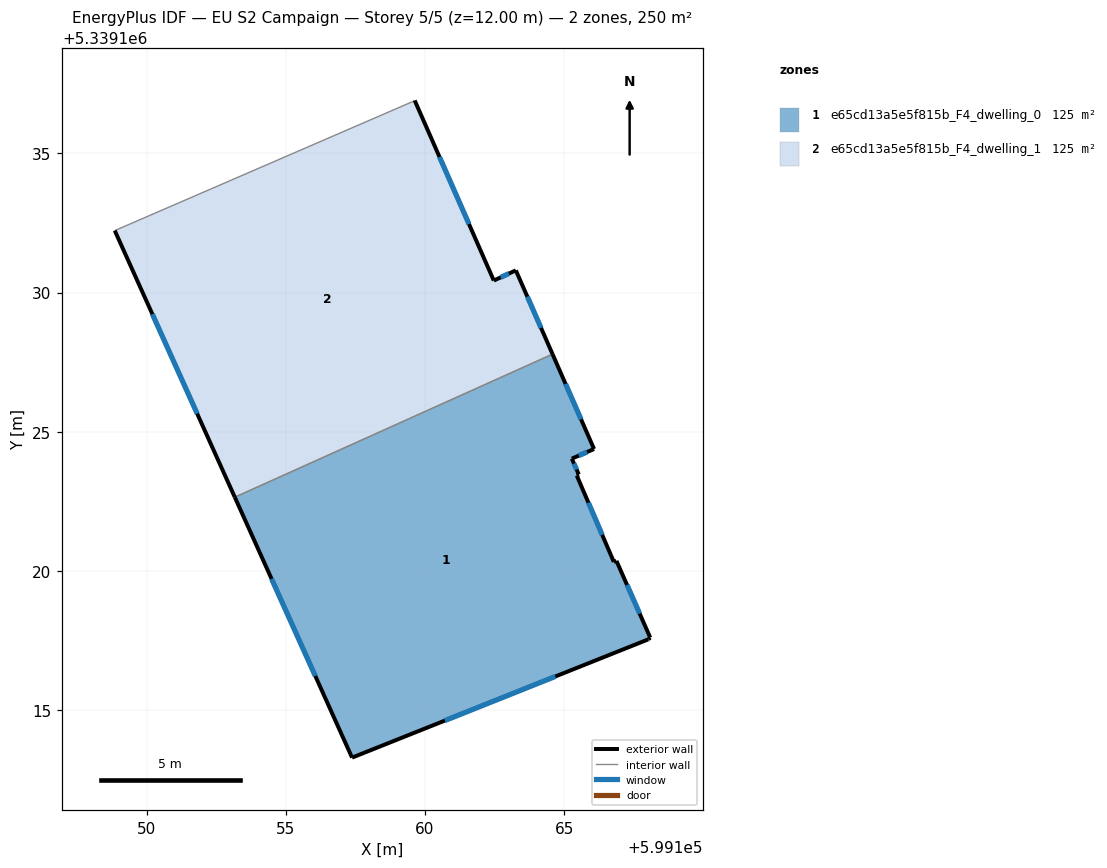
=== STOREY PLAN SPEC (per zone: floor XY polygon, exterior-wall plan segments, windows/doors) ===
zone 1: e65cd13a5e5f815b_F4_dwelling_0  (124.8 m²)
  floor: (599164.58, 5339127.79) (599166.07, 5339124.38) (599165.28, 5339124.03) (599165.53, 5339123.46) (599165.45, 5339123.42) (599166.78, 5339120.32) (599166.88, 5339120.36) (599168.09, 5339117.60) (599168.02, 5339117.54) (599157.38, 5339113.29) (599153.17, 5339122.64)
  exterior wall: (599166.07, 5339124.38) – (599164.58, 5339127.79)  [3.7 m]
    window: (599165.61, 5339125.45) – (599165.05, 5339126.72)  [1.6 m²]
  exterior wall: (599165.28, 5339124.03) – (599166.07, 5339124.38)  [0.9 m]
    window: (599165.53, 5339124.14) – (599165.82, 5339124.27)  [0.4 m²]
  exterior wall: (599165.53, 5339123.46) – (599165.28, 5339124.03)  [0.6 m]
    window: (599165.45, 5339123.64) – (599165.35, 5339123.85)  [0.3 m²]
  exterior wall: (599165.45, 5339123.42) – (599165.53, 5339123.46)  [0.1 m]
  exterior wall: (599166.79, 5339120.32) – (599165.45, 5339123.42)  [3.4 m]
    window: (599166.37, 5339121.29) – (599165.87, 5339122.45)  [1.4 m²]
  exterior wall: (599166.88, 5339120.36) – (599166.79, 5339120.32)  [0.1 m]
  exterior wall: (599168.09, 5339117.60) – (599166.88, 5339120.36)  [3.0 m]
    window: (599167.71, 5339118.46) – (599167.26, 5339119.49)  [1.3 m²]
  exterior wall: (599168.02, 5339117.54) – (599168.09, 5339117.60)  [0.1 m]
  exterior wall: (599157.38, 5339113.29) – (599168.02, 5339117.54)  [11.5 m]
    window: (599160.72, 5339114.62) – (599164.69, 5339116.20)  [4.8 m²]
  exterior wall: (599153.17, 5339122.64) – (599157.38, 5339113.29)  [10.3 m]
    window: (599154.49, 5339119.71) – (599156.06, 5339116.22)  [4.3 m²]
  interior walls: 1
zone 2: e65cd13a5e5f815b_F4_dwelling_1  (124.8 m²)
  floor: (599159.63, 5339136.90) (599162.47, 5339130.43) (599163.26, 5339130.80) (599164.58, 5339127.79) (599153.17, 5339122.64) (599148.85, 5339132.23) (599159.53, 5339136.85)
  exterior wall: (599162.47, 5339130.43) – (599159.63, 5339136.90)  [7.1 m]
    window: (599161.58, 5339132.46) – (599160.52, 5339134.87)  [3.0 m²]
  exterior wall: (599163.26, 5339130.80) – (599162.47, 5339130.43)  [0.9 m]
    window: (599163.02, 5339130.68) – (599162.72, 5339130.55)  [0.4 m²]
  exterior wall: (599164.58, 5339127.79) – (599163.26, 5339130.80)  [3.3 m]
    window: (599164.17, 5339128.73) – (599163.68, 5339129.85)  [1.4 m²]
  exterior wall: (599148.85, 5339132.23) – (599153.17, 5339122.64)  [10.5 m]
    window: (599150.20, 5339129.22) – (599151.81, 5339125.65)  [4.4 m²]
  interior walls: 3

=== DERIVED (storey summary) ===
Building: EU S2 Campaign
Storey: 5 of 5  (floor level z = 12.00 m)
Storey gross floor area: 249.6 m²
Zones on this storey: 2
  - e65cd13a5e5f815b_F4_dwelling_0: floor 124.8 m²; exterior wall 33.6 m (100.8 m²); 7 window(s) 13.9 m²; WWR 13.8%
  - e65cd13a5e5f815b_F4_dwelling_1: floor 124.8 m²; exterior wall 21.7 m (65.2 m²); 4 window(s) 9.1 m²; WWR 13.9%
Zone adjacency (shared interzone walls):
  - e65cd13a5e5f815b_F4_dwelling_0 ↔ e65cd13a5e5f815b_F4_dwelling_1